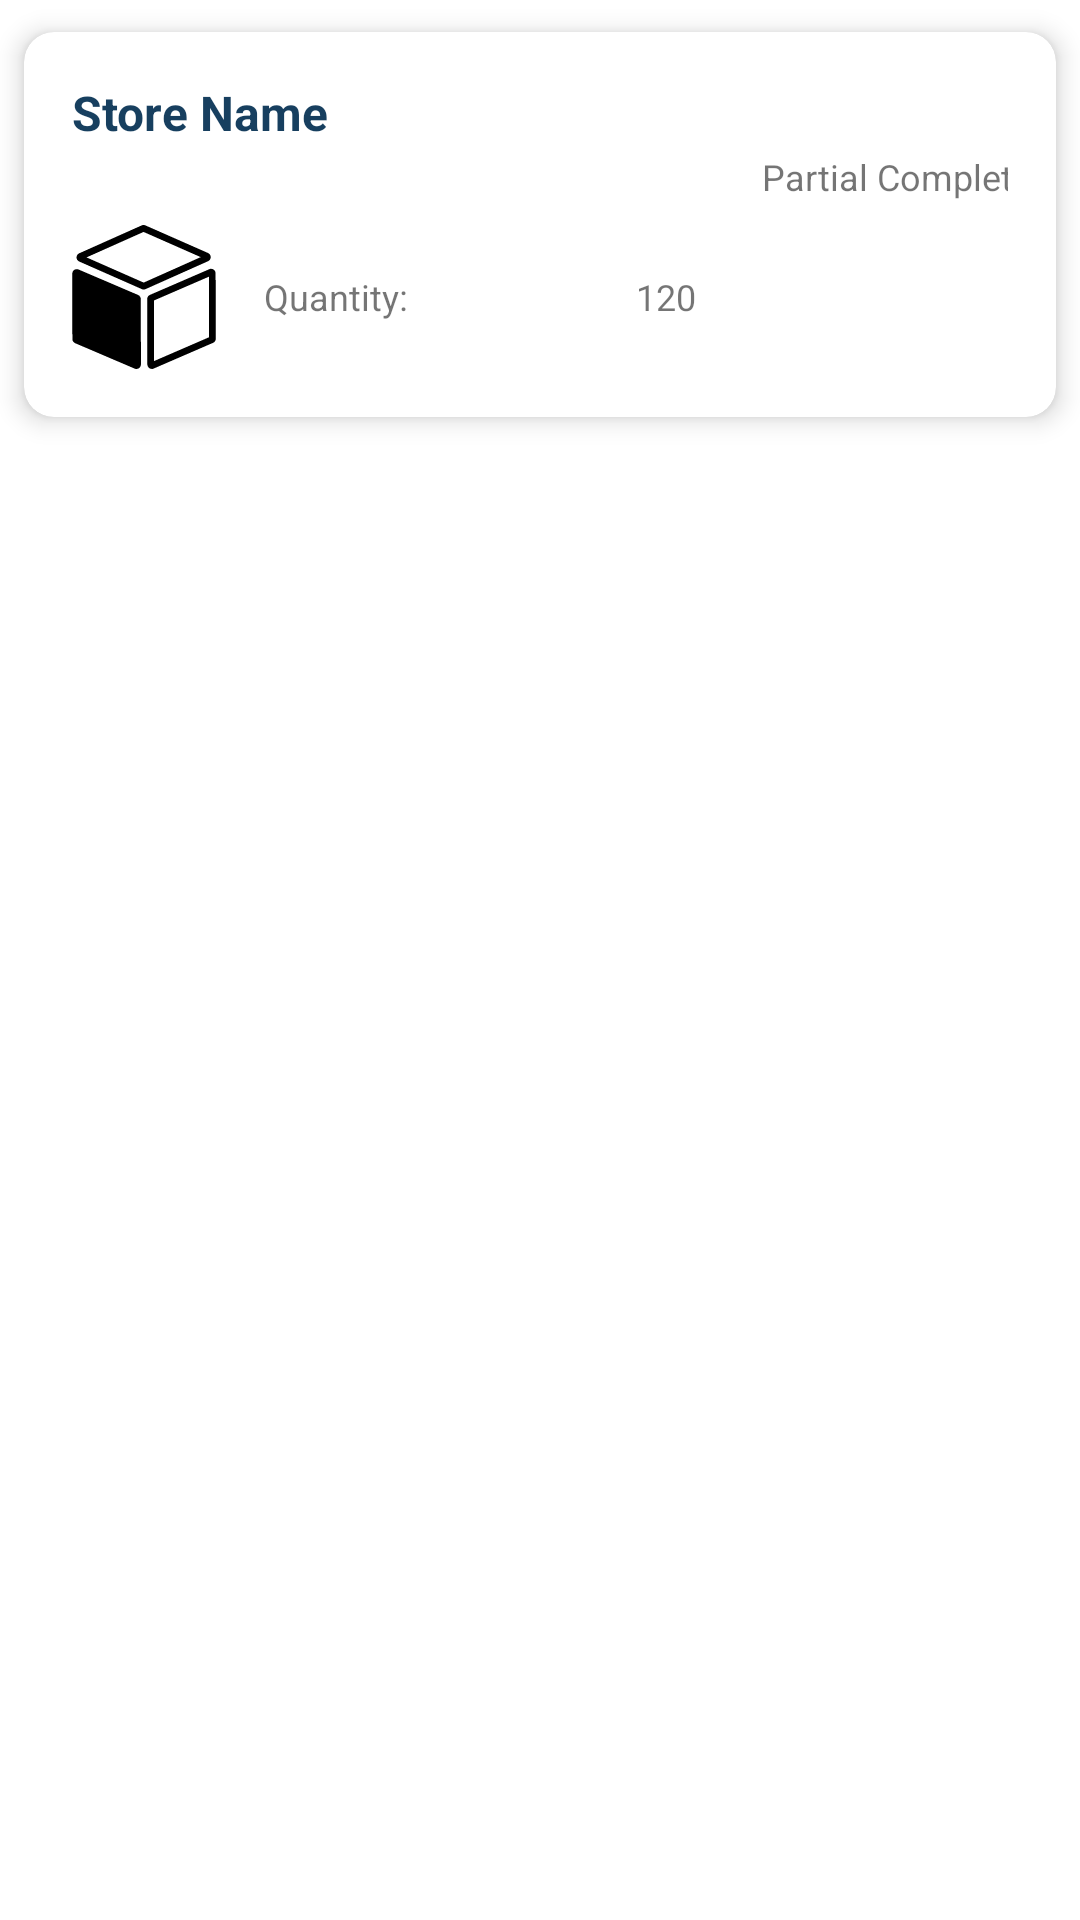

Here is an Android app screen rendered from its layout file. Give the layout XML and the strings, colors and styles it references.
<!-- AndroidManifest.xml: application theme AppTheme -->
<!-- res/layout/putting_store_item.xml -->
<?xml version="1.0" encoding="utf-8"?>
<LinearLayout xmlns:android="http://schemas.android.com/apk/res/android"
    xmlns:app="http://schemas.android.com/apk/res-auto"
    android:layout_width="match_parent"
    android:layout_height="wrap_content">

    <com.google.android.material.card.MaterialCardView
        android:id="@+id/picking"
        style="@style/Widget.MaterialComponents.CardView"
        android:layout_width="match_parent"
        android:layout_height="wrap_content"
        android:layout_weight="1"
        android:minHeight="50dp"
        app:cardBackgroundColor="@color/colorWhite"
        app:cardCornerRadius="10dp"
        app:cardElevation="5dp"
        app:cardUseCompatPadding="true">

        <LinearLayout
            android:layout_width="match_parent"
            android:layout_height="wrap_content"
            android:orientation="vertical"
            android:padding="@dimen/content_margin">

            <LinearLayout
                android:layout_width="match_parent"
                android:layout_height="wrap_content"
                android:orientation="horizontal">

                <TextView
                    android:id="@+id/store_name"
                    android:layout_width="wrap_content"
                    android:layout_height="wrap_content"
                    android:layout_weight="1"
                    android:ellipsize="end"
                    android:maxLines="2"
                    android:text="Store Name"
                    android:textColor="@color/colorPrimary"
                    android:textSize="16sp"
                    android:textStyle="bold" />

                <LinearLayout
                    android:id="@+id/status_layout"
                    android:layout_width="wrap_content"
                    android:layout_height="wrap_content"
                    android:orientation="vertical">

                    <ImageView
                        android:id="@+id/status_ic"
                        android:layout_width="24dp"
                        android:layout_height="24dp"
                        android:layout_gravity="right"
                        android:src="@drawable/ic_partial_complete" />

                    <TextView
                        android:id="@+id/status"
                        android:layout_width="wrap_content"
                        android:layout_height="wrap_content"
                        android:layout_gravity="center"
                        android:layout_marginStart="16dp"
                        android:ellipsize="end"
                        android:maxLines="1"
                        android:text="Partial Complete"
                        android:textSize="12sp" />
                </LinearLayout>


            </LinearLayout>

            <LinearLayout
                android:layout_width="match_parent"
                android:layout_height="wrap_content"
                android:orientation="horizontal"
                android:layout_marginTop="8dp">

                <LinearLayout
                    android:layout_width="match_parent"
                    android:layout_height="wrap_content"
                    android:layout_weight="1"
                    android:orientation="horizontal">

                    <ImageView
                        android:layout_width="wrap_content"
                        android:layout_height="wrap_content"
                        android:src="@drawable/ic_crate" />

                    <LinearLayout
                        android:layout_width="match_parent"
                        android:layout_height="wrap_content"
                        android:layout_gravity="center"
                        android:layout_marginLeft="@dimen/content_margin"
                        android:orientation="vertical">

                        <LinearLayout
                            android:layout_width="match_parent"
                            android:layout_height="wrap_content"
                            android:orientation="horizontal">

                            <TextView
                                android:layout_width="match_parent"
                                android:layout_height="wrap_content"
                                android:layout_weight="1"
                                android:text="Quantity:"
                                android:textSize="12sp" />

                            <TextView
                                android:id="@+id/qty"
                                android:layout_width="match_parent"
                                android:layout_height="wrap_content"
                                android:layout_weight="1"
                                android:text="120"
                                android:textSize="12sp" />
                        </LinearLayout>

                        <LinearLayout
                            android:layout_width="match_parent"
                            android:layout_height="wrap_content"
                            android:orientation="horizontal"
                            android:visibility="gone">

                            <TextView
                                android:layout_width="match_parent"
                                android:layout_height="wrap_content"
                                android:layout_weight="1"
                                android:text="Total Quantity:"
                                android:textSize="12sp" />

                            <TextView
                                android:id="@+id/put_qty"
                                android:layout_width="match_parent"
                                android:layout_height="wrap_content"
                                android:layout_weight="1"
                                android:text="120"
                                android:textSize="12sp" />
                        </LinearLayout>

                    </LinearLayout>
                </LinearLayout>

                <ImageView
                    android:layout_width="wrap_content"
                    android:layout_height="wrap_content"
                    android:layout_gravity="center"
                    android:src="@drawable/ic_chevron_right_black_24dp"
                    android:tint="@color/colorPrimary" />

            </LinearLayout>


        </LinearLayout>

    </com.google.android.material.card.MaterialCardView>

</LinearLayout>
<!-- resources referenced by this layout -->
<resources>
  <color name="colorPrimary">#173f5f</color>
  <color name="colorWhite">#FFFFFF</color>
  <dimen name="content_margin">16dp</dimen>
  <!-- drawable ic_crate (drawable) -->
  <vector android:height="48dp" android:viewportHeight="612"
      android:viewportWidth="612" android:width="48dp" xmlns:android="http://schemas.android.com/apk/res/android">
      <path android:fillColor="#FF000000" android:pathData="M1.659,484.737L1.001,206.595c-0.032,-13.686 13.95,-22.938 26.534,-17.559l253.206,108.241c6.997,2.991 11.542,9.859 11.56,17.468l0.658,278.142c0.032,13.687 -13.95,22.939 -26.534,17.56L13.219,502.206C6.222,499.215 1.676,492.347 1.659,484.737zM581.805,219.687L348.142,320.883l0.608,257.406l233.664,-101.196L581.805,219.687M591.26,186.131c10.043,-0.025 19.056,8.054 19.081,19.022l0.658,278.142c0.018,7.609 -4.495,14.5 -11.478,17.523l-252.69,109.438c-2.493,1.079 -5.047,1.583 -7.534,1.59c-10.044,0.023 -19.058,-8.055 -19.083,-19.022l-0.658,-278.143c-0.019,-7.609 4.495,-14.5 11.479,-17.523l252.69,-109.437C586.218,186.64 588.771,186.137 591.26,186.131L591.26,186.131zM304.152,29.466L61.767,137.691l242.894,107.075l242.386,-108.224L304.152,29.466M304.083,0c2.632,-0.006 5.266,0.533 7.728,1.618l266.403,117.439c15.112,6.663 15.163,28.088 0.082,34.821L312.451,272.577c-2.456,1.097 -5.088,1.648 -7.721,1.655c-2.632,0.006 -5.266,-0.533 -7.728,-1.618L30.6,155.175c-15.113,-6.662 -15.163,-28.088 -0.083,-34.821L296.361,1.655C298.818,0.558 301.449,0.006 304.083,0L304.083,0z"/>
  </vector>
  <style name="AppTheme" parent="Theme.MaterialComponents.Light.DarkActionBar">
          
          <item name="colorPrimary">@color/colorPrimary</item>
          <item name="colorPrimaryDark">@color/colorPrimaryDark</item>
          <item name="colorAccent">@color/colorAccent</item>
          <item name="windowActionBar">false</item>
          <item name="windowNoTitle">true</item>
          <item name="colorControlNormal">@color/white</item>
      </style>
  <color name="colorPrimaryDark">#173F5F</color>
  <color name="colorAccent">#173f5f</color>
  <color name="white">#ffffff</color>
</resources>
